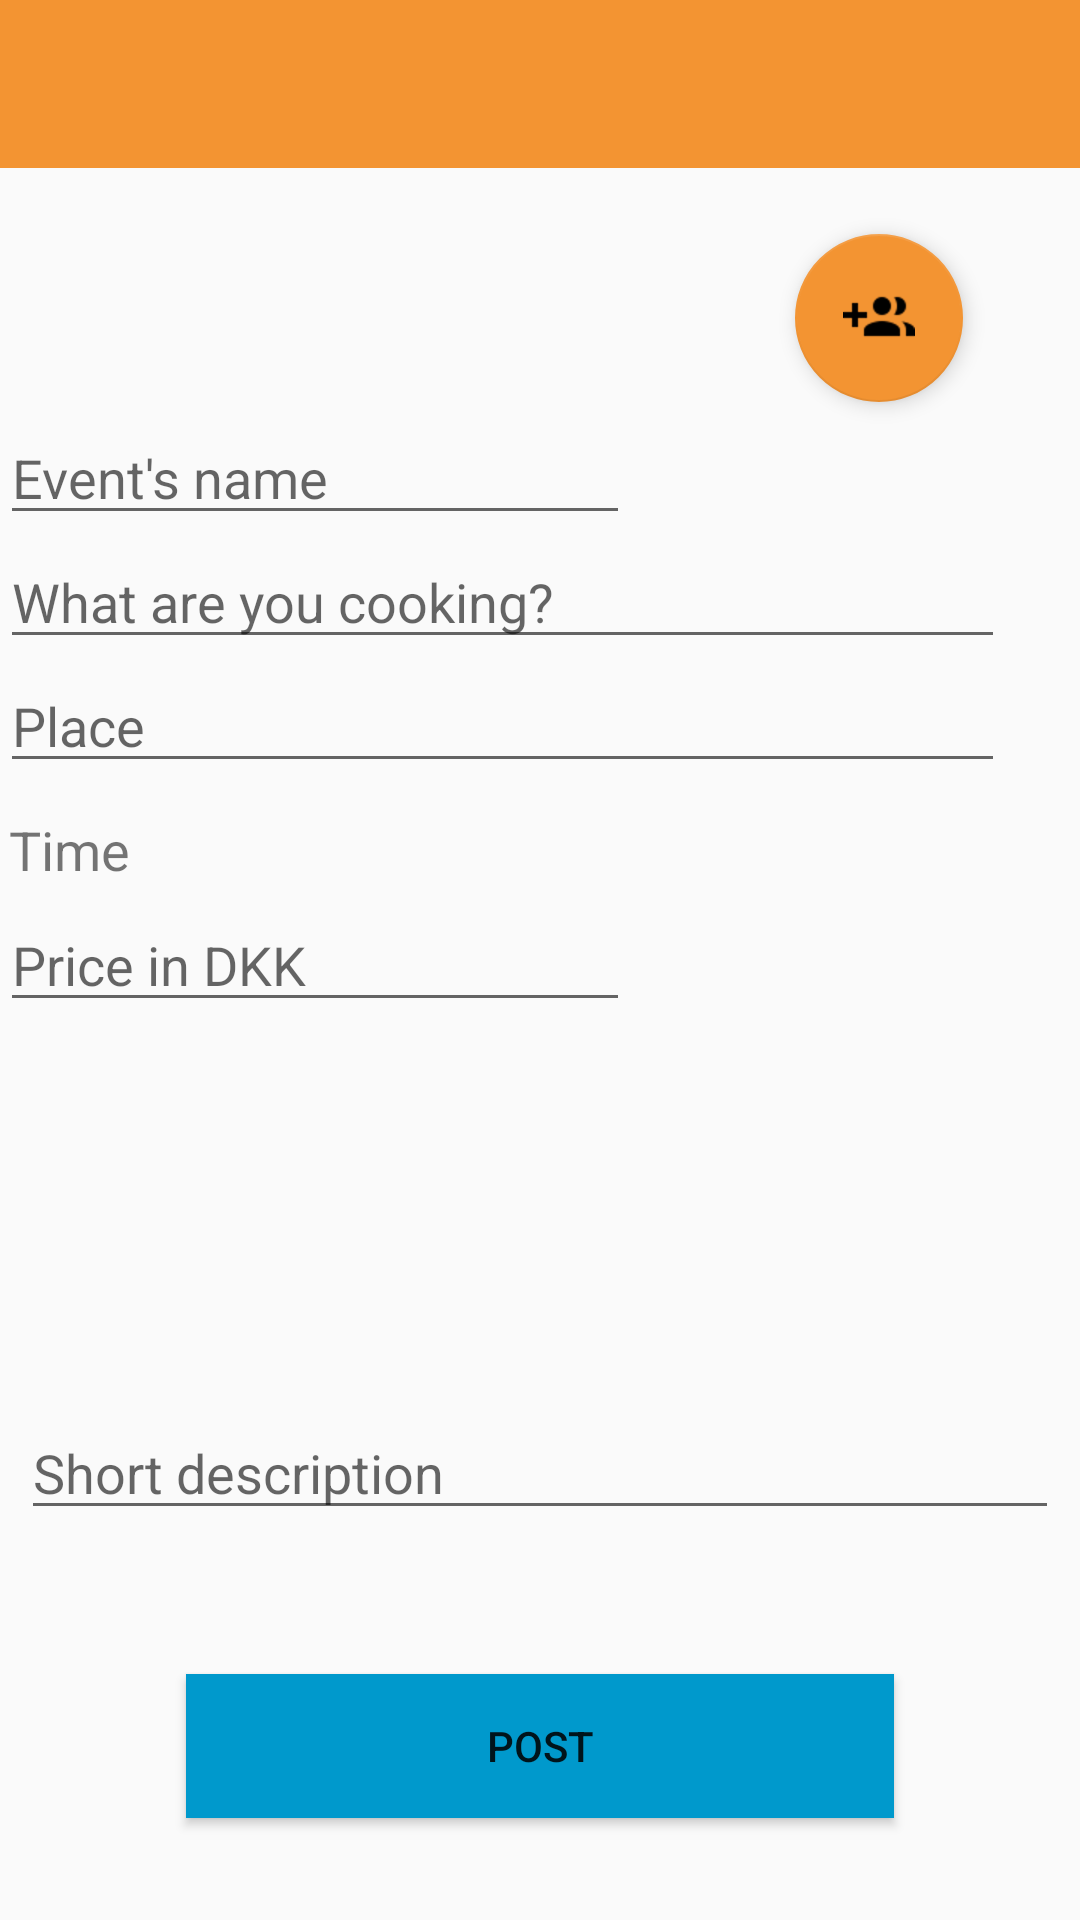

Produce the Android XML layout that renders to this screen, including the resource entries it uses.
<!-- AndroidManifest.xml: application theme AppTheme.NoActionBar -->
<!-- res/layout/navigation_drawer_host.xml -->
<?xml version="1.0" encoding="utf-8"?>
<android.support.v4.widget.DrawerLayout xmlns:android="http://schemas.android.com/apk/res/android"
    android:layout_width="match_parent"
    android:layout_height="match_parent"
    xmlns:tools="http://schemas.android.com/tools"
    xmlns:app="http://schemas.android.com/apk/res-auto"
    android:id="@+id/drawer_layout"
    android:fitsSystemWindows="true"
    tools:openDrawer="start">

    <include layout="@layout/activity_host"/>

    <android.support.design.widget.NavigationView
        android:layout_width="wrap_content"
        android:layout_height="match_parent"
        android:id="@+id/nav_view"
        android:layout_gravity = "start"
        android:fitsSystemWindows="true"
        app:headerLayout="@layout/nav_header"
        app:menu="@menu/navigation_menu"></android.support.design.widget.NavigationView>

</android.support.v4.widget.DrawerLayout>
<!-- res/layout/activity_host.xml (included above) -->
<?xml version="1.0" encoding="utf-8"?>
<RelativeLayout xmlns:android="http://schemas.android.com/apk/res/android"
    xmlns:app="http://schemas.android.com/apk/res-auto"
    xmlns:tools="http://schemas.android.com/tools"
    android:layout_width="match_parent"
    android:layout_height="match_parent"
    tools:context=".Host">

    <android.support.v7.widget.Toolbar
        android:id="@+id/toolbar"
        android:layout_width="match_parent"
        android:layout_height="wrap_content"
        android:background="?attr/colorPrimary"
        android:theme="@style/ThemeOverlay.AppCompat.ActionBar" />

    <EditText
        android:id="@+id/eventName_input"
        android:layout_width="wrap_content"
        android:layout_height="wrap_content"
        android:layout_above="@+id/whatCooking_input"
        android:layout_alignParentStart="true"
        android:layout_weight="1"
        android:ems="10"
        android:hint="Event's name"
        android:inputType="textPersonName"
        android:singleLine="true" />

    <EditText
        android:id="@+id/whatCooking_input"
        android:layout_width="335dp"
        android:layout_height="wrap_content"
        android:layout_above="@+id/place_input"
        android:layout_alignParentStart="true"
        android:ems="10"
        android:hint="What are you cooking?"
        android:inputType="textPersonName" />

    <EditText
        android:id="@+id/place_input"
        android:layout_width="335dp"
        android:layout_height="wrap_content"
        android:layout_above="@+id/time_input"
        android:layout_alignParentStart="true"
        android:ems="10"
        android:hint="Place"
        android:inputType="textPersonName" />

    <TextView
        android:id="@+id/time_input"
        android:layout_width="wrap_content"
        android:layout_height="wrap_content"
        android:layout_above="@+id/price_input"
        android:layout_alignParentStart="true"
        android:layout_marginBottom="4dp"
        android:layout_marginStart="0dp"

        android:clickable="true"
        android:onClick="showTimePicker"

        android:text="Time"
        android:paddingLeft="3dp"
        android:paddingTop="10dp"
        android:textSize="18sp" />

    <EditText
        android:id="@+id/price_input"
        android:layout_width="wrap_content"
        android:layout_height="wrap_content"
        android:layout_alignParentStart="true"
        android:layout_centerVertical="true"
        android:ems="10"
        android:hint="Price in DKK"
        android:inputType="numberDecimal"
        android:singleLine="true" />

    <EditText
        android:id="@+id/description_input"
        android:layout_width="346dp"
        android:layout_height="wrap_content"
        android:layout_alignParentBottom="true"
        android:layout_centerHorizontal="true"
        android:layout_marginBottom="130dp"
        android:ems="10"
        android:hint="Short description"
        android:inputType="textMultiLine" />

    <Button
        android:id="@+id/post_event_button"
        android:layout_width="236dp"
        android:layout_height="wrap_content"
        android:layout_alignParentBottom="true"
        android:layout_centerHorizontal="true"
        android:layout_marginBottom="34dp"
        android:background="@android:color/holo_blue_dark"
        android:text="Post" />

    <android.support.design.widget.FloatingActionButton
        android:id="@+id/addRole_id"
        android:layout_width="wrap_content"
        android:layout_height="wrap_content"
        android:layout_alignParentEnd="true"
        android:layout_alignParentTop="true"
        android:layout_marginEnd="39dp"
        android:layout_marginTop="78dp"
        android:clickable="true"
        android:src="@drawable/account_multiple_plus"
        app:elevation="4dp"
        app:srcCompat="@drawable/account_multiple_plus" />

</RelativeLayout>
<!-- res/layout/nav_header.xml (included above) -->
<?xml version="1.0" encoding="utf-8"?>
<LinearLayout xmlns:android="http://schemas.android.com/apk/res/android"
    xmlns:app="http://schemas.android.com/apk/res-auto"
    android:layout_width="match_parent"
    android:layout_height="160dp"
    android:background="?attr/colorPrimaryDark"
    android:gravity="bottom"
    android:orientation="vertical"
    android:padding="16dp"
    android:theme="@style/ThemeOverlay.AppCompat.Dark">

    <de.hdodenhof.circleimageview.CircleImageView
        android:layout_width="56dp"
        android:layout_height="56dp"
        android:src="@drawable/putin"
        android:scaleType="centerCrop"
        android:id="@+id/imageProfile"/>

    <TextView
        android:layout_width="wrap_content"
        android:layout_height="wrap_content"
        android:text="Your name and LN"
        android:padding="8dp"
        android:textAppearance="@style/TextAppearance.AppCompat.Body1"/>

</LinearLayout>
<!-- resources referenced by this layout -->
<resources>
  <!-- drawable account_multiple_plus: png bitmap (drawable-hdpi, 630 bytes) -->
  <!-- drawable putin: png bitmap (drawable-hdpi, 105911 bytes) -->
  <style name="AppTheme.NoActionBar">
          <item name="windowActionBar">false</item>
          <item name="windowNoTitle">true</item>
      </style>
</resources>
